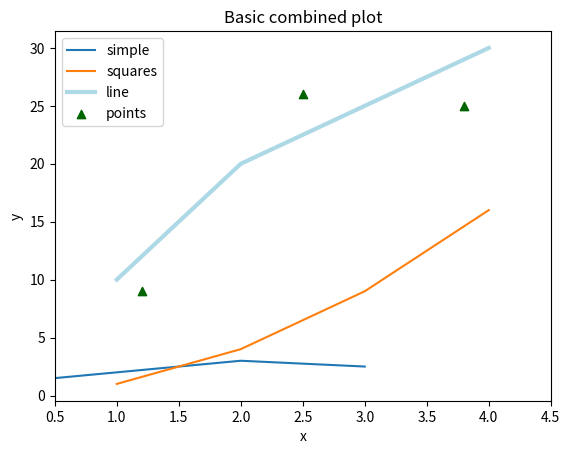
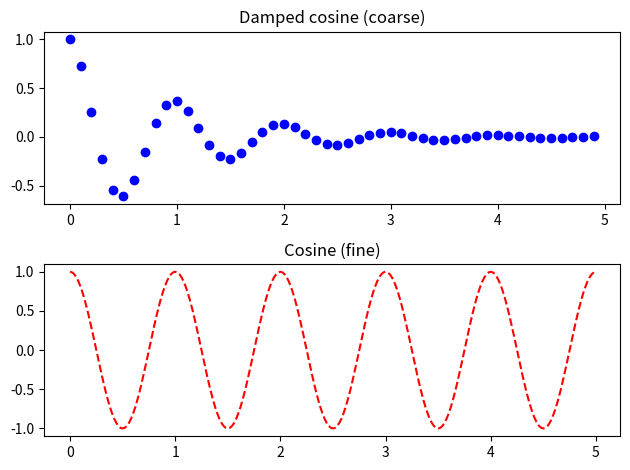
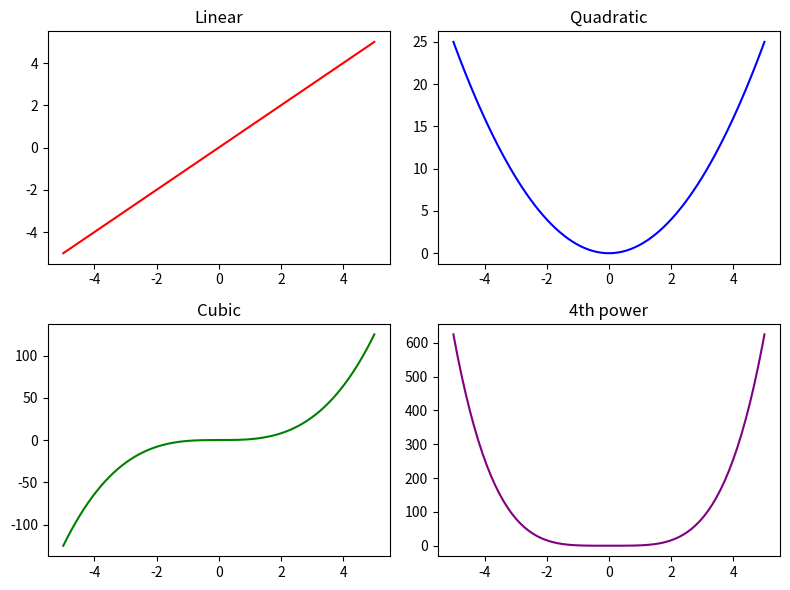
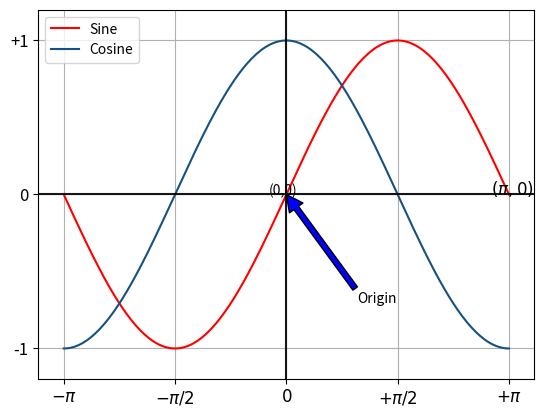
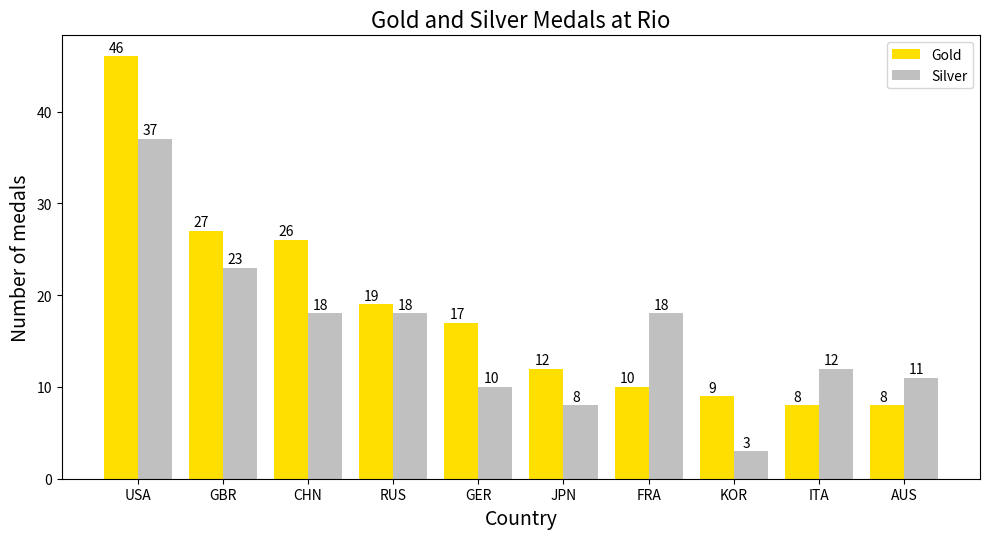
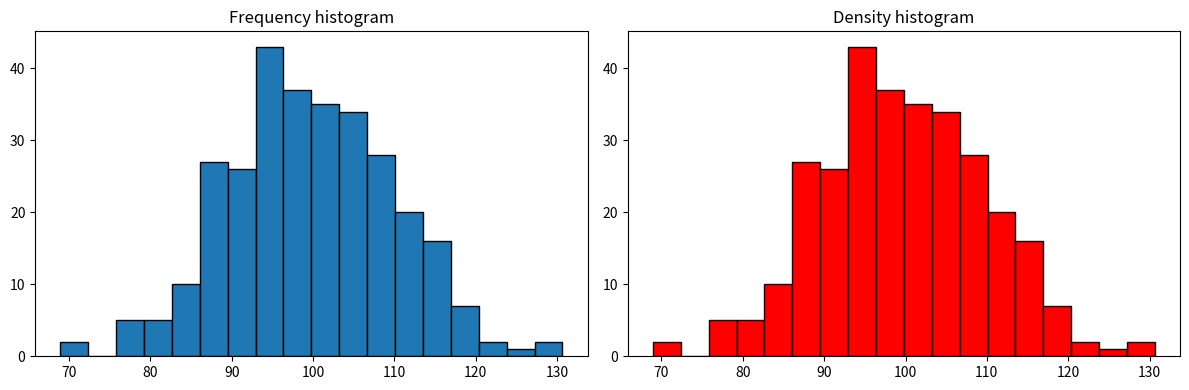
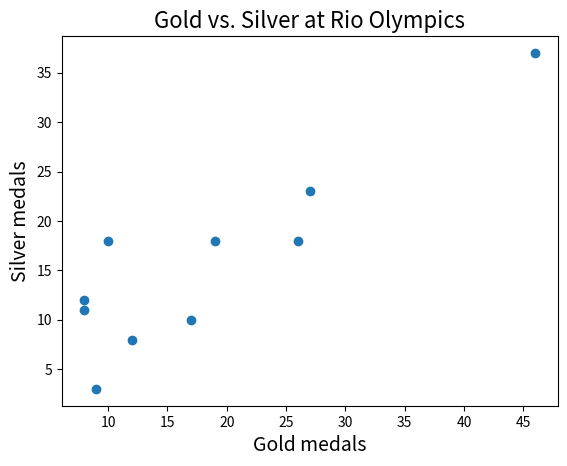

Recreate these plots in Python, in order.

from __future__ import annotations

import argparse
from typing import Iterable, Sequence

import matplotlib.pyplot as plt
import numpy as np

def simple_line_plots(show: bool = True) -> None:
    # Create a few simple line and scatter plots.
    x = [1, 2, 3, 4]
    plt.figure()
    plt.plot([1, 2, 3, 2.5], label='simple')
    plt.plot(x, [1, 4, 9, 16], label='squares')
    plt.plot(x, [10, 20, 25, 30], color='lightblue', linewidth=3, label='line')
    plt.scatter([0.3, 3.8, 1.2, 2.5], [11, 25, 9, 26], color='darkgreen', marker='^', label='points')
    plt.xlim(0.5, 4.5)
    plt.title('Basic combined plot')
    plt.xlabel('x')
    plt.ylabel('y')
    plt.legend()
    if show:
        plt.show()
    return plt.gcf()


def damped_cosine_example(show: bool = True) -> None:
    # Plot a damped cosine with two different time resolutions.
    def f(t: np.ndarray) -> np.ndarray:
        return np.exp(-t) * np.cos(2 * np.pi * t)

    t1 = np.arange(0.0, 5.0, 0.1)
    t2 = np.arange(0.0, 5.0, 0.02)

    plt.figure()
    plt.subplot(2, 1, 1)
    plt.plot(t1, f(t1), 'bo')
    plt.title('Damped cosine (coarse)')

    plt.subplot(2, 1, 2)
    plt.plot(t2, np.cos(2 * np.pi * t2), 'r--')
    plt.title('Cosine (fine)')
    plt.tight_layout()
    if show:
        plt.show()
    return plt.gcf()


def polynomial_subplots(show: bool = True) -> None:
    # Show several polynomial powers on multiple subplots.
    x = np.linspace(-5, 5, 150)
    fig, axes = plt.subplots(nrows=2, ncols=2, figsize=(8, 6))
    axes[0, 0].plot(x, x, color='red')
    axes[0, 0].set_title('Linear')
    axes[0, 1].plot(x, x**2, color='blue')
    axes[0, 1].set_title('Quadratic')
    axes[1, 0].plot(x, x**3, color='green')
    axes[1, 0].set_title('Cubic')
    axes[1, 1].plot(x, x**4, color='purple')
    axes[1, 1].set_title('4th power')
    fig.tight_layout()
    if show:
        plt.show()
    return fig


def sine_cosine_examples(show: bool = True) -> None:
    # Plot sine and cosine with custom ticks, annotations and legend.
    x = np.linspace(-np.pi, np.pi, 200)
    sine, cosine = np.sin(x), np.cos(x)

    fig, ax = plt.subplots()
    ax.plot(x, sine, color='red', label='Sine')
    ax.plot(x, cosine, color='#165181', label='Cosine')
    ax.set_xlim(-3.5, 3.5)
    ax.set_ylim(-1.2, 1.2)
    ax.set_xticks([-np.pi, -np.pi/2, 0, np.pi/2, np.pi])
    ax.set_yticks([-1, 0, 1])
    ax.set_xticklabels([r'$-\pi$', r'$-\pi/2$', r'$0$', r'$+\pi/2$', r'$+\pi$'], size=12)
    ax.set_yticklabels(['-1', '0', '+1'], size=12)
    ax.legend(loc='upper left')
    ax.text(-0.25, 0, '(0,0)')
    ax.text(np.pi - 0.25, 0, r'$(\pi,0)$', size=12)
    ax.annotate('Origin', xy=(0, 0), xytext=(1, -0.7), arrowprops=dict(facecolor='blue'))
    ax.axhline(0, color='black', alpha=0.9)
    ax.axvline(0, color='black', alpha=0.9)
    ax.grid(True)
    if show:
        plt.show()
    return fig


def olympics_bar_chart(show: bool = True) -> None:
    #Top 10 Rio Olympics medals bar chart (gold and silver).
    countries = ['USA', 'GBR', 'CHN', 'RUS', 'GER', 'JPN', 'FRA', 'KOR', 'ITA', 'AUS']
    gold = [46, 27, 26, 19, 17, 12, 10, 9, 8, 8]
    silver = [37, 23, 18, 18, 10, 8, 18, 3, 12, 11]

    ind = np.arange(len(countries))
    width = 0.4
    fig, ax = plt.subplots(figsize=(10, 5.5))
    ax.bar(ind, gold, color="#FFDF00", width=width, label='Gold')
    ax.bar(ind + width, silver, color="#C0C0C0", width=width, label='Silver')
    ax.set_xticks(ind + width / 2)
    ax.set_xticklabels(countries)
    for x_pos, g, s in zip(ind, gold, silver):
        ax.text(x_pos - 0.05, g + 0.5, str(g), ha='center')
        ax.text(x_pos + width - 0.05, s + 0.5, str(s), ha='center')
    ax.set_title('Gold and Silver Medals at Rio', size=16)
    ax.set_xlabel('Country', size=14)
    ax.set_ylabel('Number of medals', size=14)
    ax.legend(loc='upper right')
    fig.tight_layout()
    if show:
        plt.show()
    return fig


def histogram_and_scatter(show: bool = True, seed: int = 0) -> None:
    # Create a histogram example and a scatter plot.
    rng = np.random.default_rng(seed)
    iqs = rng.normal(loc=100, scale=10, size=300)
    fig, axes = plt.subplots(nrows=1, ncols=2, figsize=(12, 4))
    axes[0].hist(iqs, bins=18, edgecolor='k')
    axes[0].set_title('Frequency histogram')
    axes[1].hist(iqs, bins=18, color='red', edgecolor='k')
    axes[1].set_title('Density histogram')
    fig.tight_layout()

    # Scatter: reuse olympics data for demonstration
    countries = ['USA', 'GBR', 'CHN', 'RUS', 'GER', 'JPN', 'FRA', 'KOR', 'ITA', 'AUS']
    gold = [46, 27, 26, 19, 17, 12, 10, 9, 8, 8]
    silver = [37, 23, 18, 18, 10, 8, 18, 3, 12, 11]
    fig2, ax2 = plt.subplots()
    ax2.scatter(gold, silver, marker='o')
    ax2.set_title('Gold vs. Silver at Rio Olympics', size=16)
    ax2.set_xlabel('Gold medals', size=14)
    ax2.set_ylabel('Silver medals', size=14)
    if show:
        plt.show()
    return fig, fig2


def run_all_examples() -> None:
    """Run all examples in sequence."""
    simple_line_plots(show=True)
    damped_cosine_example(show=True)
    polynomial_subplots(show=True)
    sine_cosine_examples(show=True)
    olympics_bar_chart(show=True)
    histogram_and_scatter(show=True)


def _parse_args(argv: Sequence[str] | None = None) -> argparse.Namespace:
    parser = argparse.ArgumentParser(description='Run plotting examples')
    parser.add_argument('--example', '-e', choices=['all', 'simple', 'damped', 'poly', 'trig', 'olympics', 'hist'], default='all')
    return parser.parse_args(argv)


def main(argv: Sequence[str] | None = None) -> None:
    args = _parse_args(argv)
    mapping = {
        'all': run_all_examples,
        'simple': lambda: simple_line_plots(True),
        'damped': lambda: damped_cosine_example(True),
        'poly': lambda: polynomial_subplots(True),
        'trig': lambda: sine_cosine_examples(True),
        'olympics': lambda: olympics_bar_chart(True),
        'hist': lambda: histogram_and_scatter(True),
    }
    func = mapping.get(args.example, run_all_examples)
    func()


if __name__ == '__main__':
    main()
